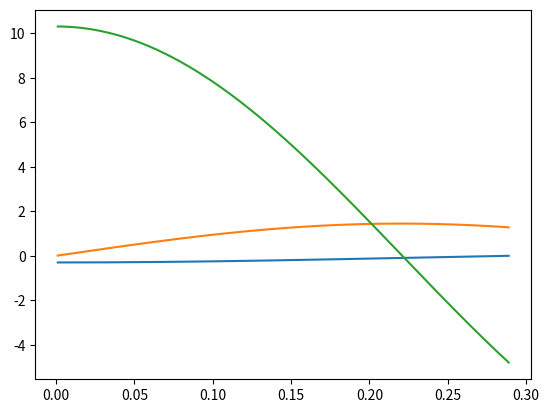

Source code (Python):
import matplotlib.pyplot as plt
from typing import List
import numpy as np
from math import sin, cos, hypot
from math import radians as rad

# Simulation Constants
dt: float = .001  # time between physics iterations

# Physics Constants
m: float = 69  # mass: kg
k: float = 7000  # spring constant: N/m
g: float = 9.81  # gravitational accel: m/s^2
theta: float = rad(45)  # the angle the robot luaches at
e: float = .5  # effiency

# Spring data recording
x: float = -0.3  # inital compression
v: float = 0  # initial velocity
a: float = 0  # initial accel
ta: List[float] = []  # time
xa: List[float] = []  # position
va: List[float] = []  # velocity
aa: List[float] = []  # acceleration
vm: float = 0  # max push vel


def hookesAcc(x: float):
    return (((-k * x) / m) - g) * e
    #v = ((-k * x) / m) - g
    #return hypot(v*sin(theta) - g, v*cos(theta))


i = 0
while(x < 0):
    i += 1
    a = hookesAcc(x)
    v += a * dt
    if(v > vm): vm = v
    x += v * dt
    if(x > 0): break

    t = i * dt

    ta.append(t)
    xa.append(x)
    va.append(v)
    aa.append(a)
    print(x, v, a, t)

print("max vel: ", vm)
print("height: ", ((vm**2) / (2*g)))
plt.plot(ta, xa)
plt.plot(ta, va)
plt.plot(ta, aa)
plt.show()

'''
# Projectile data recording
xp: float = 0  # projectile x
yp: float = 0  # projectile y
vv: float = 0  # verticle velocity
vh: float = 0  # horizontal velocity
xpa: List[float] = []  # projectile x
ypa: List[float] = []  # projectile y

vv = vm * sin(theta)
vh = vm * cos(theta)
print(vv, vh)


def projectile():
    global xp, yp, vv
    xp += vh * dt
    vv -= g * dt
    yp += vv * dt


while(yp >= 0):
    projectile()
    print(yp)
    xpa.append(xp)
    ypa.append(yp)

plt.plot(xpa, ypa)
plt.show()
'''
